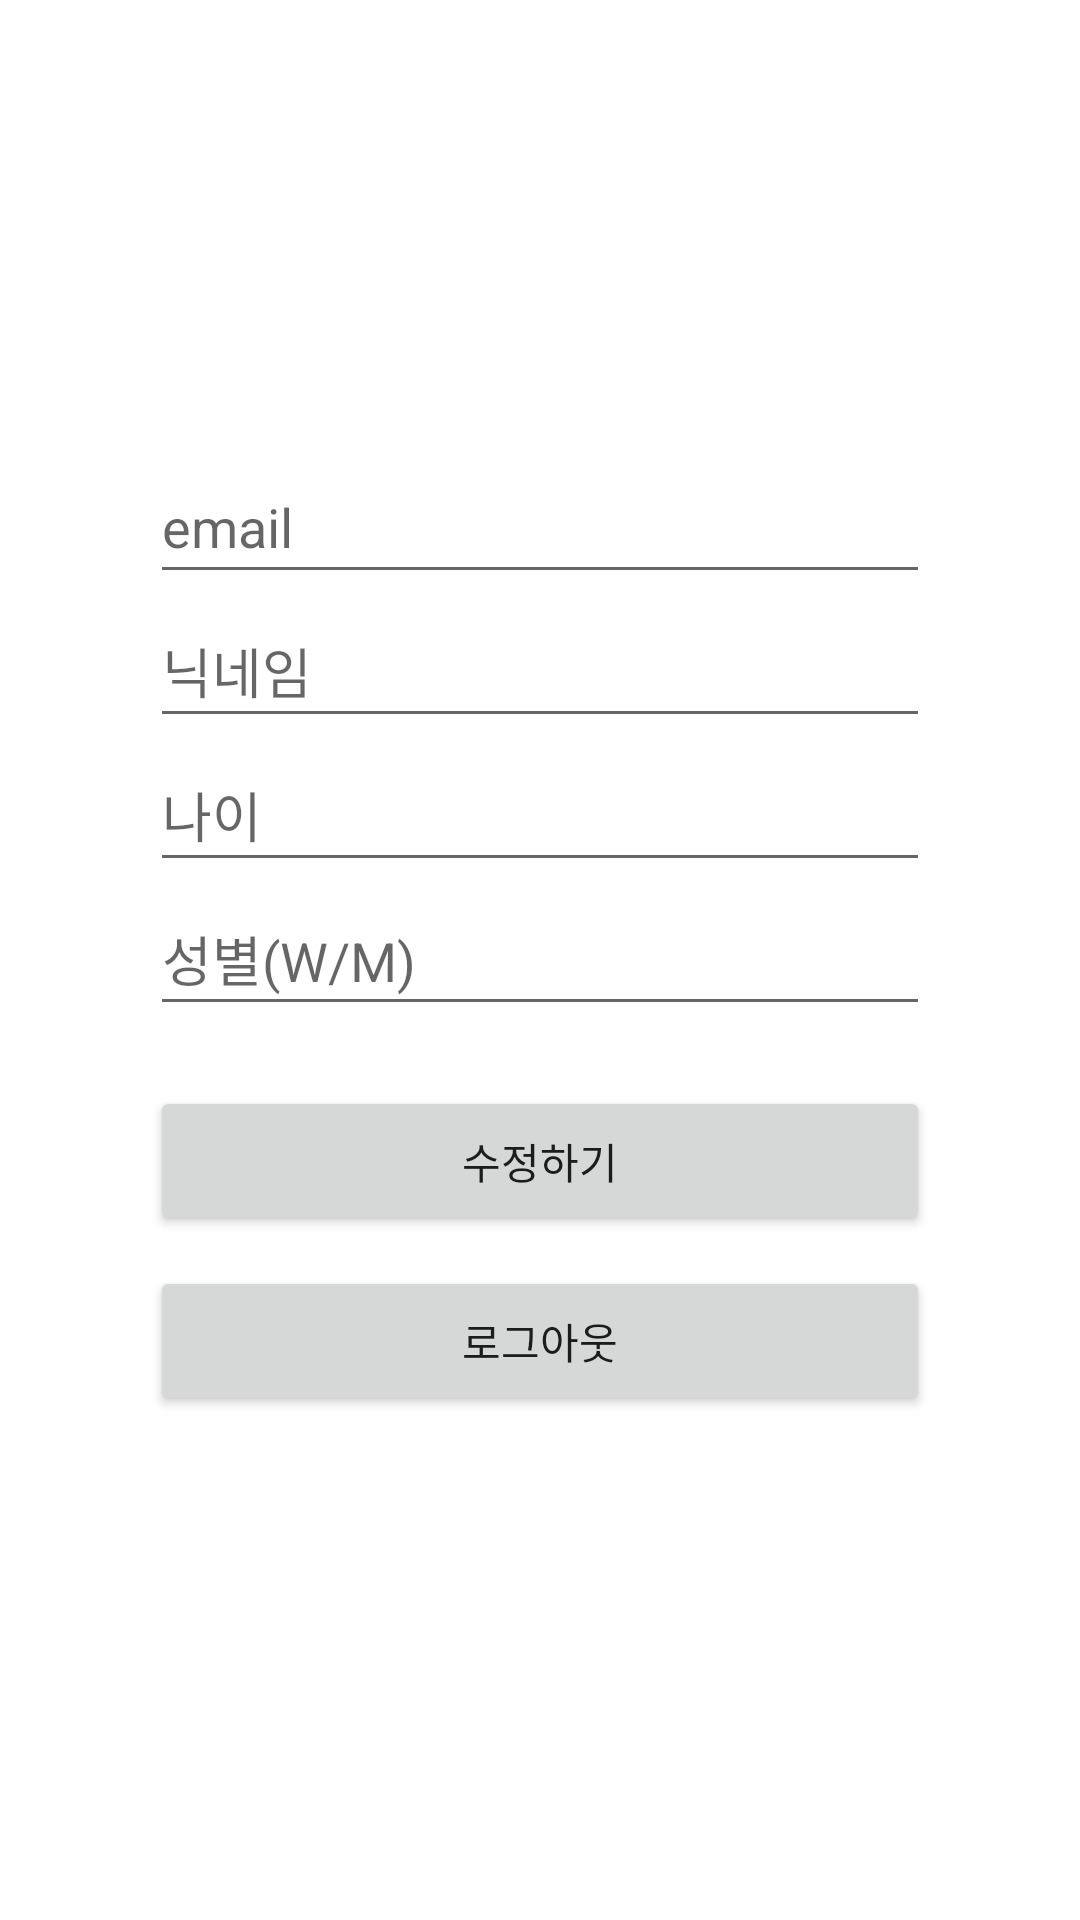

The Android layout XML behind this screen, and the referenced resources:
<!-- AndroidManifest.xml: application theme Theme.BaseballMatching -->
<!-- res/layout/fragment_my_page.xml -->
<?xml version="1.0" encoding="utf-8"?>
<androidx.constraintlayout.widget.ConstraintLayout xmlns:android="http://schemas.android.com/apk/res/android"
    xmlns:app="http://schemas.android.com/apk/res-auto"
    xmlns:tools="http://schemas.android.com/tools"
    android:layout_width="match_parent"
    android:layout_height="match_parent"
    android:padding="50dp">

    <EditText
        android:id="@+id/et_email"
        android:layout_width="match_parent"
        android:layout_height="48dp"
        android:layout_marginTop="100dp"
        android:hint="email"
        android:inputType="textEmailAddress"
        android:minHeight="48dp"
        app:layout_constraintEnd_toEndOf="parent"
        app:layout_constraintStart_toStartOf="parent"
        app:layout_constraintTop_toTopOf="parent" />

    <EditText
        android:id="@+id/et_user_name"
        android:layout_width="match_parent"
        android:layout_height="48dp"
        android:hint="닉네임"
        android:inputType="text"
        android:minHeight="48dp"
        app:layout_constraintEnd_toEndOf="parent"
        app:layout_constraintStart_toStartOf="parent"
        app:layout_constraintTop_toBottomOf="@id/et_email" />

    <EditText
        android:id="@+id/et_age"
        android:layout_width="match_parent"
        android:layout_height="48dp"
        android:hint="나이"
        android:inputType="text"
        android:minHeight="48dp"
        app:layout_constraintEnd_toEndOf="parent"
        app:layout_constraintStart_toStartOf="parent"
        app:layout_constraintTop_toBottomOf="@id/et_user_name" />

    <EditText
        android:id="@+id/et_gender"
        android:layout_width="match_parent"
        android:layout_height="48dp"
        android:hint="성별(W/M)"
        android:inputType="textEmailAddress"
        android:minHeight="48dp"
        app:layout_constraintEnd_toEndOf="parent"
        app:layout_constraintStart_toStartOf="parent"
        app:layout_constraintTop_toBottomOf="@id/et_age" />

    <Button
        android:id="@+id/btn_modify_user_info"
        android:layout_width="match_parent"
        android:layout_height="50dp"
        android:layout_marginTop="20dp"
        android:text="수정하기"
        app:layout_constraintTop_toBottomOf="@id/et_gender" />

    <Button
        android:id="@+id/btn_sign_out"
        android:layout_width="match_parent"
        android:layout_height="50dp"
        android:layout_marginTop="10dp"
        android:text="로그아웃"
        app:layout_constraintTop_toBottomOf="@id/btn_modify_user_info" />

</androidx.constraintlayout.widget.ConstraintLayout>
<!-- resources referenced by this layout -->
<resources>
  <style name="Theme.BaseballMatching" parent="Theme.MaterialComponents.DayNight.NoActionBar">
          
          <item name="colorPrimary">@color/purple_500</item>
          <item name="colorPrimaryVariant">@color/purple_700</item>
          <item name="colorOnPrimary">@color/white</item>
          
          <item name="colorSecondary">@color/teal_200</item>
          <item name="colorSecondaryVariant">@color/teal_700</item>
          <item name="colorOnSecondary">@color/black</item>
          
          <item name="android:statusBarColor">?attr/colorPrimaryVariant</item>
          
      </style>
  <!-- not gathered from this repository: default colours our renderer supplied (Android Studio template values) -->
  <color name="purple_500">#FF6200EE</color>
  <color name="purple_700">#FF3700B3</color>
  <color name="teal_200">#FF03DAC5</color>
  <color name="teal_700">#FF018786</color>
  <color name="black">#FF000000</color>
  <color name="white">#FFFFFFFF</color>
</resources>
